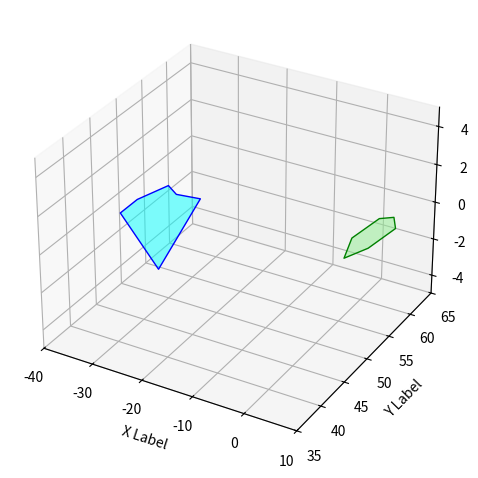

This figure's Python source:
import matplotlib.pyplot as plt
from mpl_toolkits.mplot3d.art3d import Poly3DCollection

# 3D 그래프 생성
fig = plt.figure()
ax = fig.add_subplot(111, projection="3d")

# 예시 vertices_list
vertices_list = [
    # Quadrian
    [
        (-36.07616, 46.49394, 0),
        (-36.07616, 49.83463, 0),
        (-33.96039, 54.06616, 0),
        (-31.06513, 52.84124, 0),
        (-26.55521, 53.28666, 0),
        (-20.25948, 38.74361, 0),
    ],
    # Quonan
    [(5, 50, 0), (7, 53, 0), (8, 58, 0), (6, 60, 0), (4, 59, 0), (3, 54, 0)],
]

# 3D 도형을 그리기 위한 코드
polygons = [
    Poly3DCollection(
        [vertices_list[0]], facecolors="cyan", edgecolors="blue", alpha=0.5
    ),
    Poly3DCollection(
        [vertices_list[1]], facecolors="lightgreen", edgecolors="green", alpha=0.5
    ),
]

# 그래프에 도형 추가
for poly in polygons:
    ax.add_collection3d(poly)

# 라벨 설정
ax.set_xlabel("X Label")
ax.set_ylabel("Y Label")
ax.set_zlabel("Z Label")

# 축 범위 설정
ax.set_xlim([-40, 10])
ax.set_ylim([35, 65])
ax.set_zlim([-5, 5])

# 그리드 표시
ax.grid()

# 그래프 보여주기
plt.tight_layout()
plt.show()
